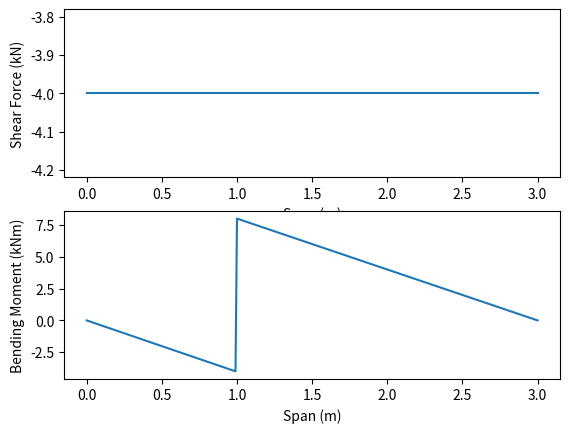
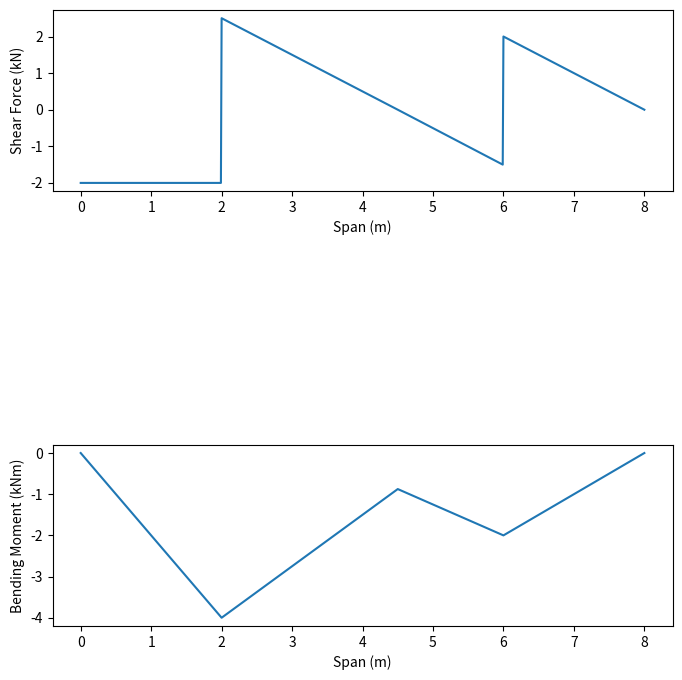

Write Python code to recreate these figures, in order.
get_ipython().run_line_magic('matplotlib', 'inline')
import matplotlib.pyplot as plt

# Initilization of variables
L_AB=3 # m , length of the beam
L_AC=1 # m
L_BC=2 # m
M_C=12 # kNm , clockwise moment at C

# Calculations
R_B=M_C/L_AB # kN , moment at A
R_A=-M_C/L_AB # kN , moment at B

#S.F
F_A=R_A # kN 
F_B=R_A # kN
# B.M
M_A=0 # kNm
M_C1=R_A*L_AC  #kNm , M_C1 is the BM just before C
M_C2=(R_A*L_AC)+M_C #kNm , M_C2 is the BM just after C
M_B=0  #kNm

# Plotting SFD & BMD
x=([0],[0.99],[1],[3])
y=([-4],[-4],[-4],[-4])
a=([0],[0.99],[1],[3])
b=([0],[-4],[8],[0])
plt.subplot(2,1,1)
plt.xlabel("Span (m)")
plt.ylabel("Shear Force (kN)")
plt.plot(x,y)
plt.subplot(2,1,2)
plt.plot(a,b)
plt.xlabel("Span (m)")
plt.ylabel("Bending Moment (kNm)")

#Results
print('The graphs are the solutions')

get_ipython().run_line_magic('matplotlib', 'inline')
import matplotlib.pyplot as plt
import numpy as np

# Initilization of variables
L_AD=8 # m , length of the beam
L_AB=2  # m 
L_BC=4 # m
L_CD=2 # m
UDL=1 # kN/m
P=2 # kN , point load at A
# Calculations

# Solving eqn's 1&2 using matrix to get R_B & R_C as,
A=np.matrix([[1,1],[1,3]])
B=np.matrix([[8],[30]])
C=np.linalg.inv(A)*B

# SHEAR FORCE
# the term F with suffixes 1 & 2 indicates SF just to left and right 
F_A=-P # kN
F_B1=-P # kN
F_B2=-P+C[0] # kN
F_C1=-P+C[0]-(UDL*L_BC)  #kN
F_C2=-P+C[0]-(UDL*L_BC)+C[1] # kN
F_D=0

# BENDING MOMENT
# the term F with suffixes 1 & 2 indicates BM just to left and right
M_A=0  #kNm
M_B=(-P*L_CD)  #kNm
M_C=(-P*(L_AB+L_BC))+(C[0]*L_BC)-(UDL*L_BC*(L_BC/2))  #kNm
M_D=0  #kNm

# LOCATION OF MAXIMUM BM
#Max BM occurs at E at a distance of 2.5 m from B i.e x=L_AE=4.5 m from free end A. Thus max BM is given by taking moment at B
L_AE=4.5 # m , given
M_E=(-2*L_AE)+(4.5*(L_AE-2))-((1/2)*(L_AE-2)**2) #kNm

# PLOTTING SFD & BMD
x=([0],[1.99],[2],[4.5],[5.99],[6],[8])
y=([-2],[-2],[2.5],[0],[-1.5],[2],[0])
a=([0],[2],[4.5],[6],[8])
b=([0],[-4],[-0.875],[-2],[0])
fig = plt.figure(figsize=(8,8))
ax = fig.add_subplot(311)
plt.subplot(311)
plt.xlabel("Span (m)")
plt.ylabel("Shear Force (kN)")
ax.plot(x,y)
plt.subplot(313)
plt.plot(a,b)
plt.xlabel("Span (m)")
plt.ylabel("Bending Moment (kNm)")

#Results
print('The graphs are the solutions')

